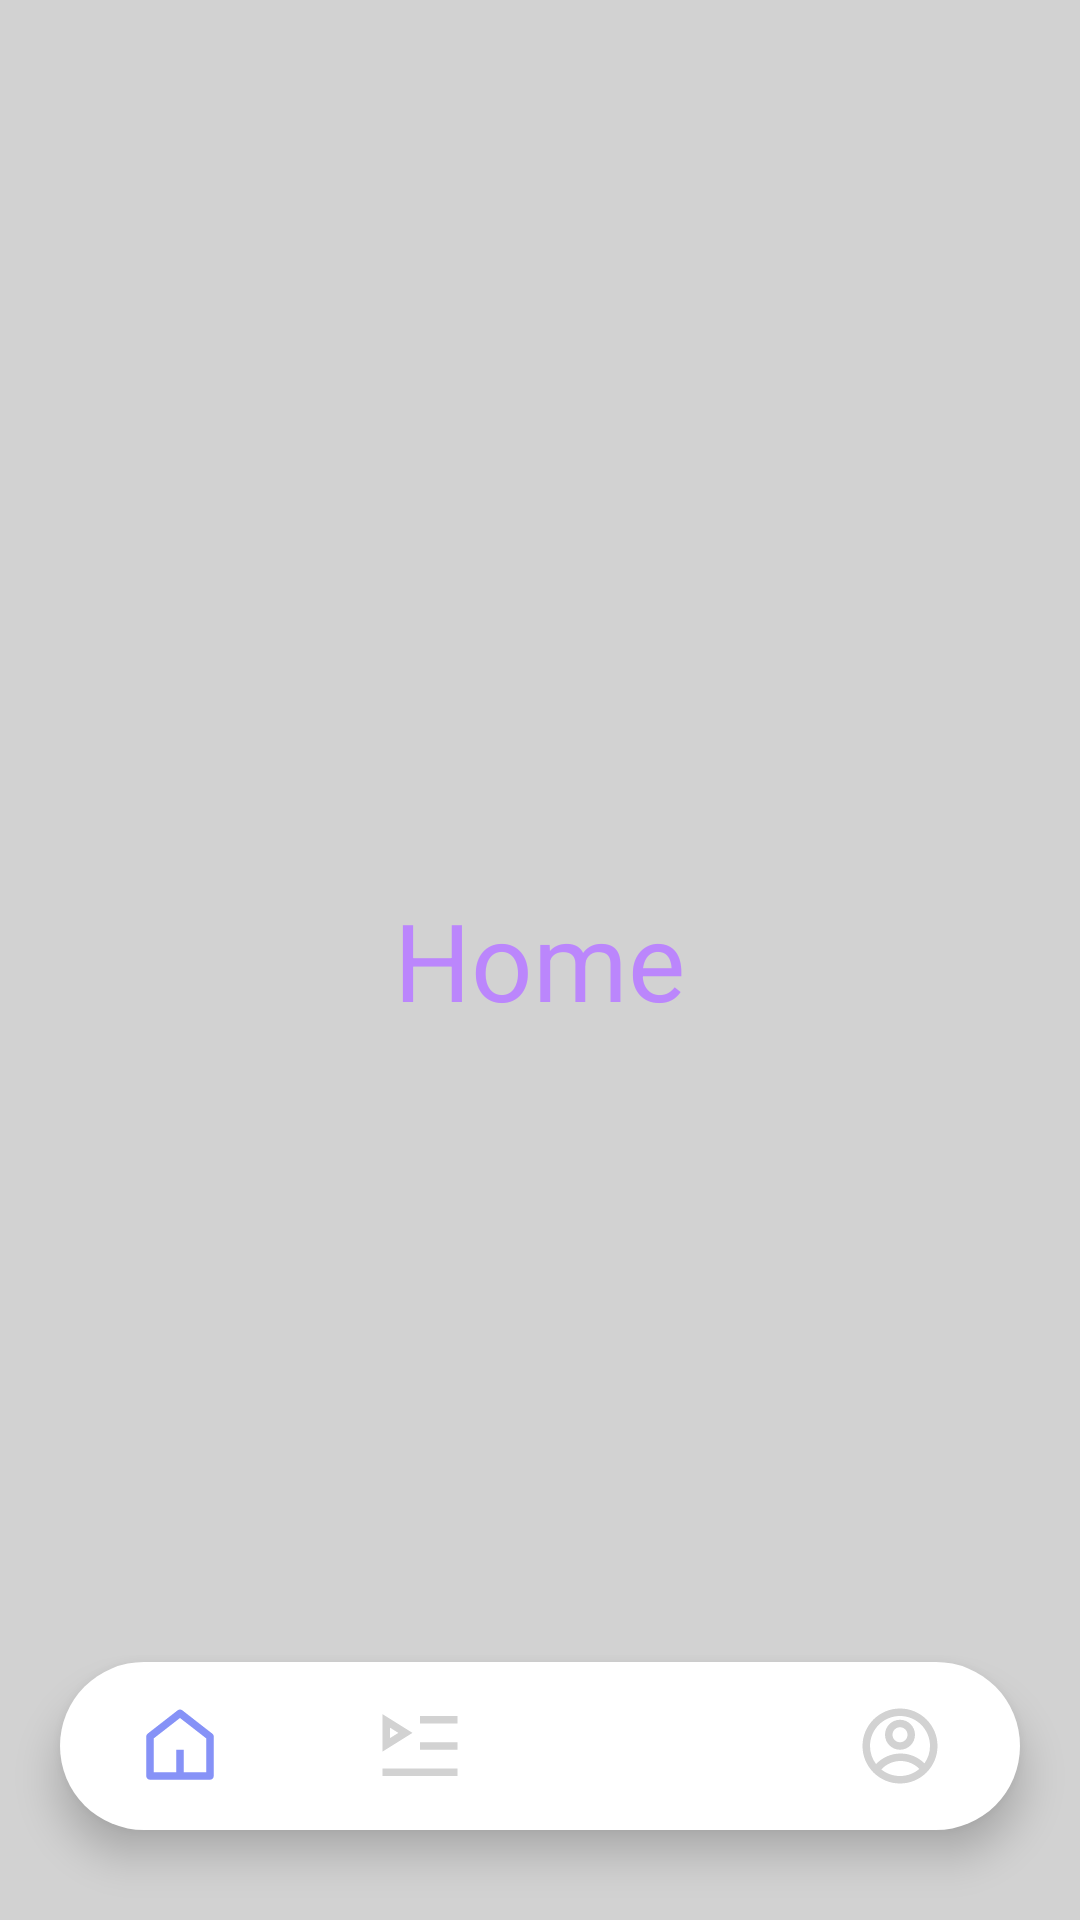

The Android layout XML behind this screen, and the referenced resources:
<!-- AndroidManifest.xml: application theme Theme.Stream -->
<!-- res/layout/activity_main.xml -->
<?xml version="1.0" encoding="utf-8"?>
<RelativeLayout xmlns:android="http://schemas.android.com/apk/res/android"
    xmlns:tools="http://schemas.android.com/tools"
    xmlns:app="http://schemas.android.com/apk/res-auto"
    android:id="@+id/main"
    android:layout_width="match_parent"
    android:layout_height="match_parent"
    android:background="@color/grey"
    android:orientation="vertical"
    tools:context=".MainActivity">

    <TextView
        android:layout_width="wrap_content"
        android:layout_height="wrap_content"
        android:text="Home"
        android:textSize="36sp"
        android:textColor="@color/purple_200"
        android:layout_centerInParent="true"/>

    <com.google.android.material.bottomnavigation.BottomNavigationView
        android:layout_width="match_parent"
        android:layout_height="wrap_content"
        android:id="@+id/bottomNavigationView"
        android:layout_alignParentBottom="true"
        android:background="@drawable/bottom_background"
        android:layout_marginEnd="20dp"
        android:layout_marginStart="20dp"
        android:layout_marginBottom="30dp"
        android:layout_marginTop="30dp"
        android:elevation="2dp"
        app:menu="@menu/bottom_menu"
        app:itemIconSize="30dp"
        app:itemIconTint="@drawable/item_selector"
        app:itemRippleColor="@android:color/transparent"
        app:labelVisibilityMode="unlabeled"/>

    <androidx.recyclerview.widget.RecyclerView
        android:layout_width="match_parent"
        android:layout_height="match_parent" />
</RelativeLayout>
<!-- resources referenced by this layout -->
<resources>
  <color name="grey">#D2D2D2</color>
  <color name="purple_200">#FFBB86FC</color>
  <!-- drawable bottom_background (drawable) -->
  <?xml version="1.0" encoding="utf-8"?>
  <shape xmlns:android="http://schemas.android.com/apk/res/android"
      android:shape="rectangle">
  
      <solid
          android:color="@color/cardview_light_background"/>
  
      <corners
          android:radius="40dp"/>
  </shape>
  <!-- drawable item_selector (drawable) -->
  <?xml version="1.0" encoding="utf-8"?>
  <selector xmlns:android="http://schemas.android.com/apk/res/android">
  
      <item
          android:state_selected="true"
          android:color="@color/lavender"/>
  
      <item
          android:state_selected="false"
          android:color="@color/grey"/>
  </selector>
  <style name="Theme.Stream" parent="Theme.MaterialComponents.DayNight.DarkActionBar">
          
          <item name="colorPrimary">@color/lavender</item>
          <item name="colorPrimaryVariant">@color/lavender</item>
          <item name="colorOnPrimary">@color/white</item>
          
          <item name="colorSecondary">@color/teal_200</item>
          <item name="colorSecondaryVariant">@color/teal_700</item>
          <item name="colorOnSecondary">@color/black</item>
          
          <item name="android:statusBarColor">?attr/colorPrimaryVariant</item>
          
      </style>
  <color name="lavender">#8692f7</color>
  <color name="white">#FFFFFFFF</color>
  <color name="teal_200">#FF03DAC5</color>
  <color name="teal_700">#FF018786</color>
  <color name="black">#FF000000</color>
</resources>
